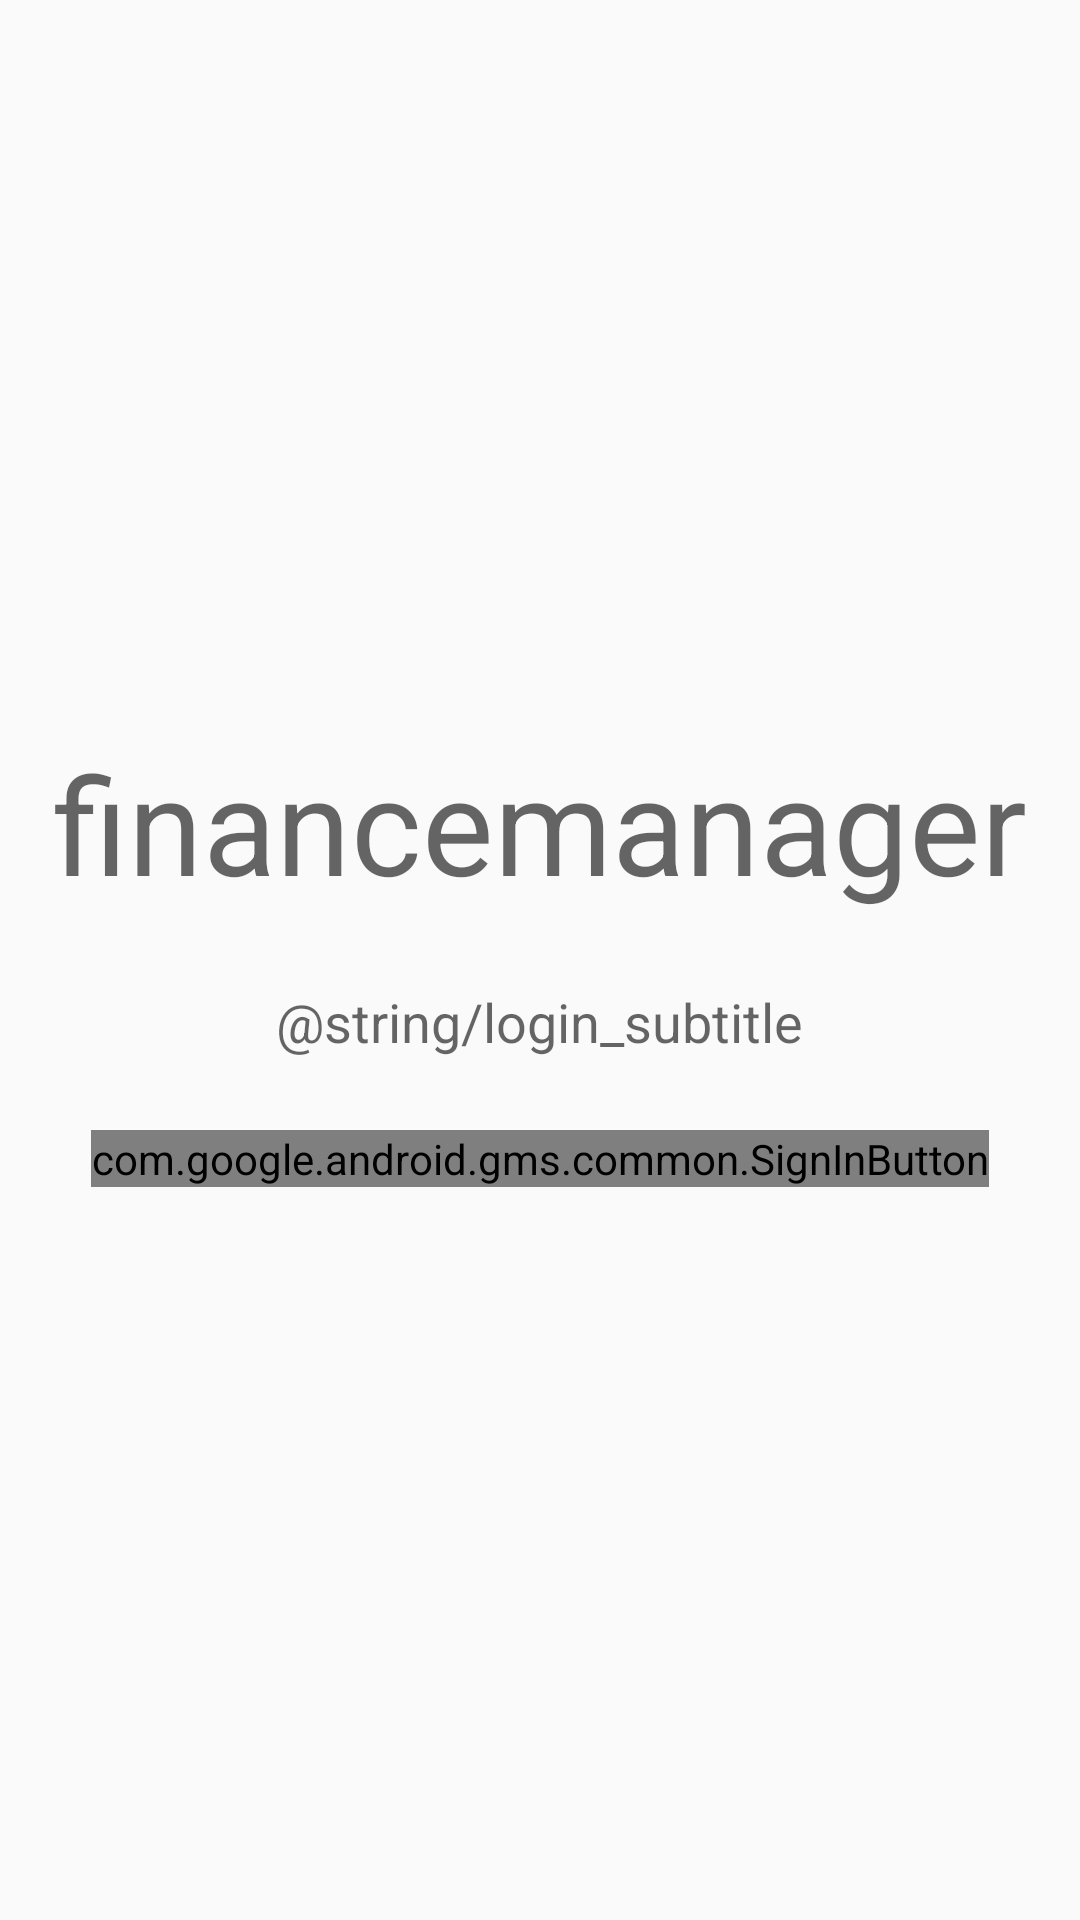

Write the Android layout XML for this screen, with the resource values it uses.
<!-- AndroidManifest.xml: application theme AppTheme -->
<!-- res/layout/activity_login.xml -->
<?xml version="1.0" encoding="utf-8"?>
<LinearLayout xmlns:android="http://schemas.android.com/apk/res/android"
    xmlns:tools="http://schemas.android.com/tools"
    android:layout_width="match_parent"
    android:layout_height="match_parent"
    android:gravity="center"
    android:orientation="vertical"
    tools:context=".ui.login.LoginActivity">

        <TextView
            android:id="@+id/textView"
            android:layout_width="wrap_content"
            android:layout_height="wrap_content"
            android:layout_marginBottom="24dp"
            android:text="@string/app_name"
            android:textAlignment="center"
            android:textAppearance="@style/TextAppearance.AppCompat.Display2" />

        <TextView
            android:id="@+id/textView2"
            android:layout_width="wrap_content"
            android:layout_height="wrap_content"
            android:layout_marginBottom="24dp"
            android:text="@string/login_subtitle"
            android:textAlignment="center"
            android:textAppearance="@style/TextAppearance.AppCompat.Medium"/>

        <com.google.android.gms.common.SignInButton
            android:id="@+id/login_with_google"
            android:layout_width="wrap_content"
            android:layout_height="wrap_content" />
</LinearLayout>
<!-- resources referenced by this layout -->
<resources>
  <string name="app_name">financemanager</string>
  <string name="login_subtitle">Logge Dich mit deinem Google-Account ein</string>
  <style name="AppTheme" parent="Theme.AppCompat.Light.NoActionBar">
          <item name="colorPrimary">@color/colorPrimary</item>
          <item name="colorPrimaryDark">@color/colorPrimaryDark</item>
          <item name="colorAccent">@color/colorAccent</item>
          <item name="android:itemTextAppearance">@style/TextAppearance</item>
          <item name="colorControlNormal">@android:color/black</item>
      </style>
  <color name="colorPrimary">#66bb6a</color>
  <color name="colorPrimaryDark">#338a3e</color>
  <color name="colorAccent">#fdd835</color>
  <style name="TextAppearance">
          <item name="android:textColor">@android:color/black</item>
      </style>
</resources>
